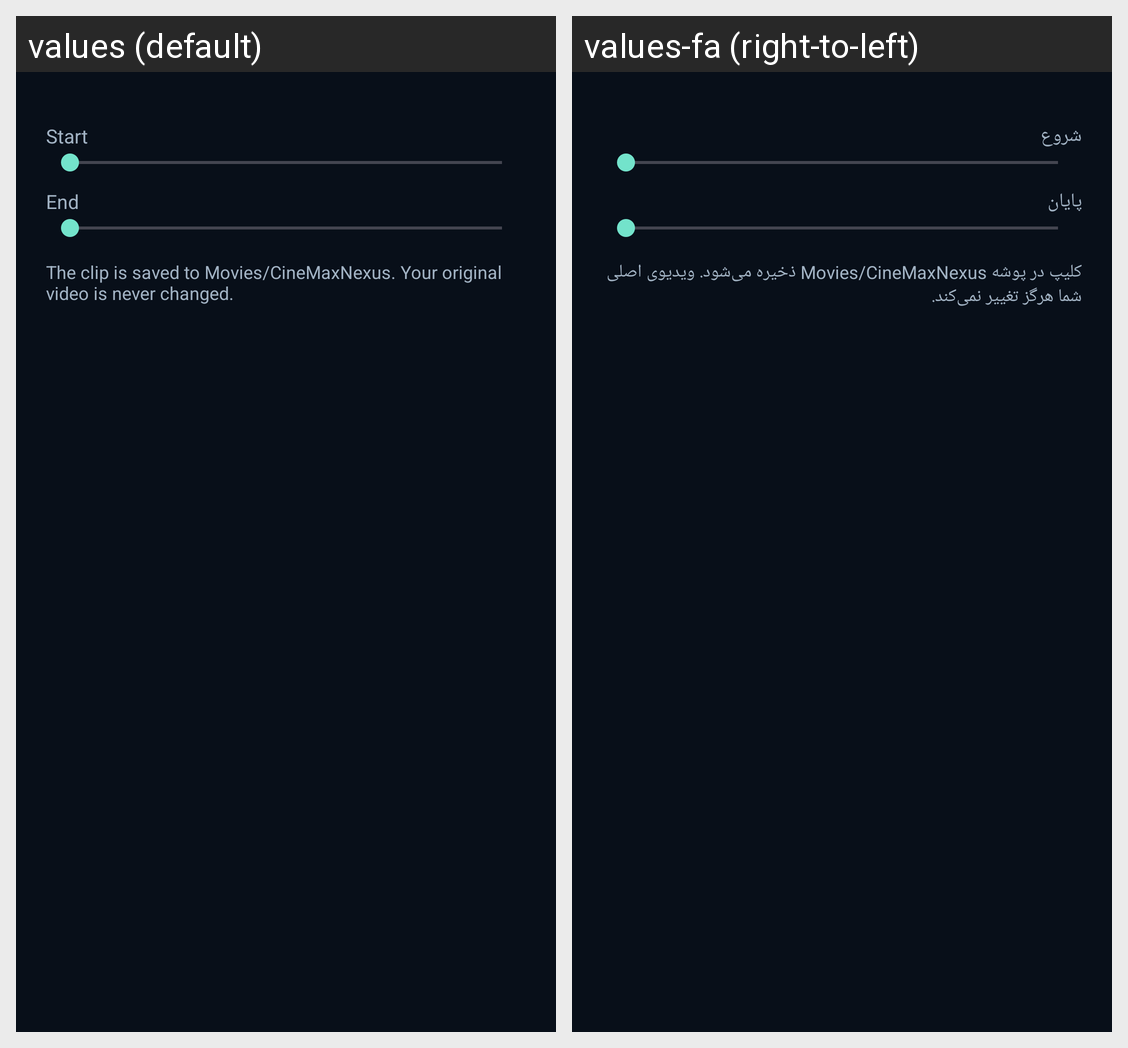

Locale-by-locale string values for the Android screen shown in this grid:
Android screen res/layout/dialog_trim.xml rendered under 2 locales, left to right: values (default), values-fa (right-to-left). Device: Nexus 5 (rendered at 1080×1920; each locale shown at half size, 540×960, under a caption strip naming it); theme Theme.CineMaxNexus.
Strings drawn on this screen, with the default value and each locale's value (text and hints the layout hard-codes, and strings that could not be matched under every locale, appear in the picture but are not listed):

trim_start
  values: Start
  values-fa: شروع

trim_end
  values: End
  values-fa: پایان

trim_destination
  values: The clip is saved to Movies/CineMaxNexus. Your original video is never changed.
  values-fa: کلیپ در پوشه Movies/CineMaxNexus ذخیره می‌شود. ویدیوی اصلی شما هرگز تغییر نمی‌کند.
